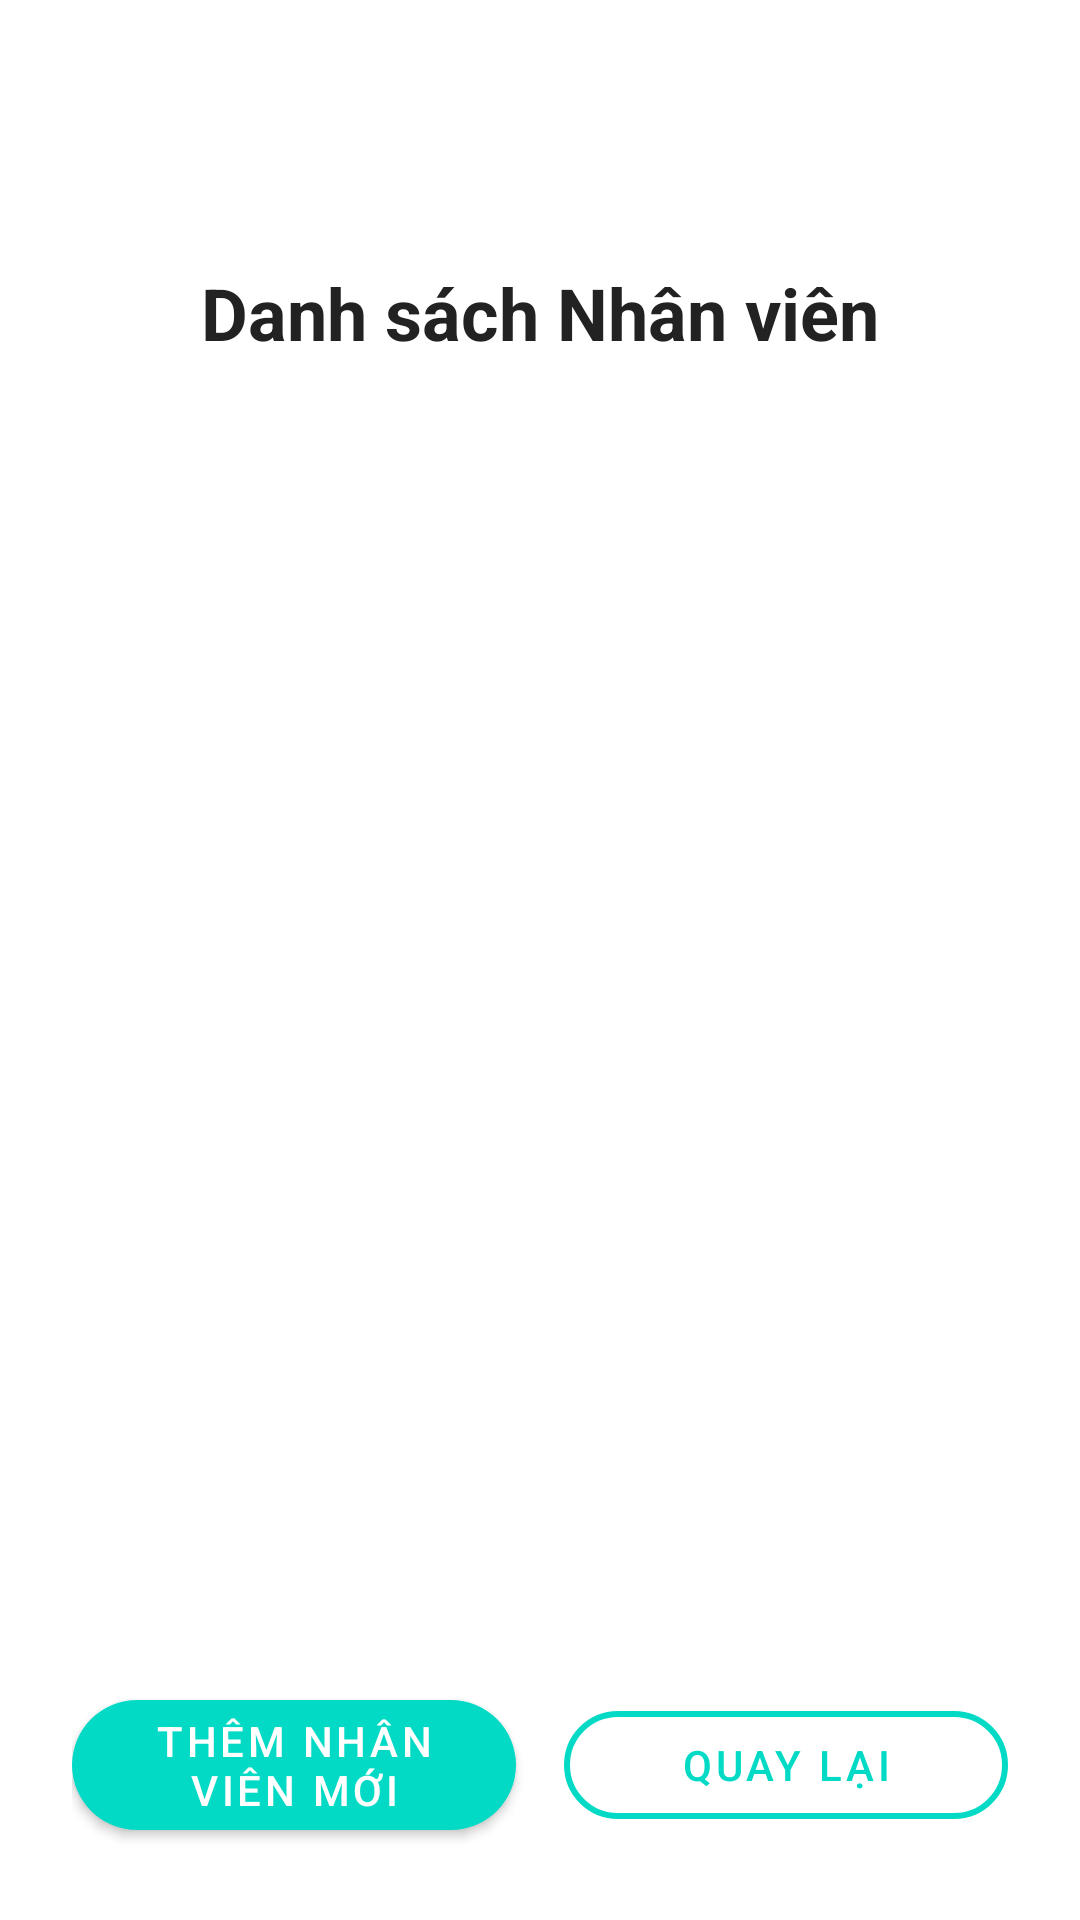

The Android layout XML behind this screen, and the referenced resources:
<!-- AndroidManifest.xml: application theme Theme.Tiemchuixe -->
<!-- res/layout/activity_employee_list.xml -->
<?xml version="1.0" encoding="utf-8"?>
<androidx.drawerlayout.widget.DrawerLayout
    xmlns:android="http://schemas.android.com/apk/res/android"
    xmlns:app="http://schemas.android.com/apk/res-auto"
    android:id="@+id/drawer_layout"
    android:layout_width="match_parent"
    android:layout_height="match_parent">

    
    <LinearLayout
        android:orientation="vertical"
        android:layout_width="match_parent"
        android:layout_height="match_parent"
        android:background="@android:color/white"
        android:padding="24dp">

        <androidx.appcompat.widget.Toolbar
            android:id="@+id/toolbar"
            android:layout_width="match_parent"
            android:layout_height="wrap_content"
            android:background="@android:color/transparent"
            android:elevation="0dp"
            android:theme="@style/ThemeOverlay.AppCompat.Light"/>

        <TextView
            android:layout_width="match_parent"
            android:layout_height="wrap_content"
            android:text="Danh sách Nhân viên"
            android:textSize="24sp"
            android:textStyle="bold"
            android:gravity="center"
            android:textColor="#222"
            android:layout_marginBottom="16dp"/>

        <ListView
            android:id="@+id/listViewEmployees"
            android:layout_width="match_parent"
            android:layout_height="0dp"
            android:layout_weight="1"
            android:divider="@android:color/darker_gray"
            android:dividerHeight="1dp"
            android:background="@android:color/white"
            android:layout_marginBottom="16dp"/>

        <LinearLayout
            android:layout_width="match_parent"
            android:layout_height="wrap_content"
            android:orientation="horizontal"
            android:gravity="center">

            <com.google.android.material.button.MaterialButton
                android:id="@+id/buttonAddEmployee"
                style="@style/Widget.MaterialComponents.Button"
                android:layout_width="0dp"
                android:layout_height="wrap_content"
                android:layout_weight="1"
                android:text="Thêm nhân viên mới"
                android:icon="@android:drawable/ic_input_add"
                app:iconPadding="12dp"
                app:cornerRadius="24dp"
                app:iconGravity="textStart"
                app:backgroundTint="@color/teal_200"
                android:textColor="@android:color/white"
                android:elevation="6dp"
                android:layout_marginEnd="8dp"/>

            <com.google.android.material.button.MaterialButton
                android:id="@+id/btnBack"
                style="@style/Widget.MaterialComponents.Button.OutlinedButton"
                android:layout_width="0dp"
                android:layout_height="wrap_content"
                android:layout_weight="1"
                android:text="Quay lại"
                android:icon="@android:drawable/ic_media_previous"
                app:iconPadding="12dp"
                app:cornerRadius="24dp"
                app:iconGravity="textStart"
                app:strokeColor="@color/teal_200"
                app:strokeWidth="2dp"
                android:textColor="@color/teal_200"
                android:elevation="0dp"
                android:layout_marginStart="8dp"/>
        </LinearLayout>
    </LinearLayout>

    
    <com.google.android.material.navigation.NavigationView
        android:id="@+id/navigation_view"
        android:layout_width="wrap_content"
        android:layout_height="match_parent"
        android:layout_gravity="start"
        app:menu="@menu/drawer_menu"/>

</androidx.drawerlayout.widget.DrawerLayout>
<!-- resources referenced by this layout -->
<resources>
  <color name="teal_200">#FF03DAC5</color>
  <style name="Theme.Tiemchuixe" parent="Theme.Material3.DayNight.NoActionBar">
          <item name="colorPrimary">@color/colorPrimary</item>
          <item name="colorPrimaryVariant">@color/colorPrimaryDark</item>
          <item name="colorOnPrimary">@android:color/white</item>
          <item name="colorSecondary">@color/colorBrown</item>
          <item name="colorSecondaryVariant">@color/colorBrownLight</item>
          <item name="colorAccent">@color/colorPeach</item>
          <item name="android:colorBackground">@color/colorBackgroundLight</item>
          <item name="colorSurface">@color/colorGray</item>
          <item name="colorOnSurface">@android:color/white</item>
          <item name="android:statusBarColor">@color/colorPrimaryDark</item>
          <item name="android:navigationBarColor">@color/colorPrimary</item>
      </style>
  <color name="colorPrimary">#111822</color>
  <color name="colorPrimaryDark">#333740</color>
  <color name="colorBrown">#4F362A</color>
  <color name="colorBrownLight">#745850</color>
  <color name="colorPeach">#F3B699</color>
  <color name="colorBackgroundLight">#FFFFFF</color>
  <color name="colorGray">#6C6A6A</color>
</resources>
